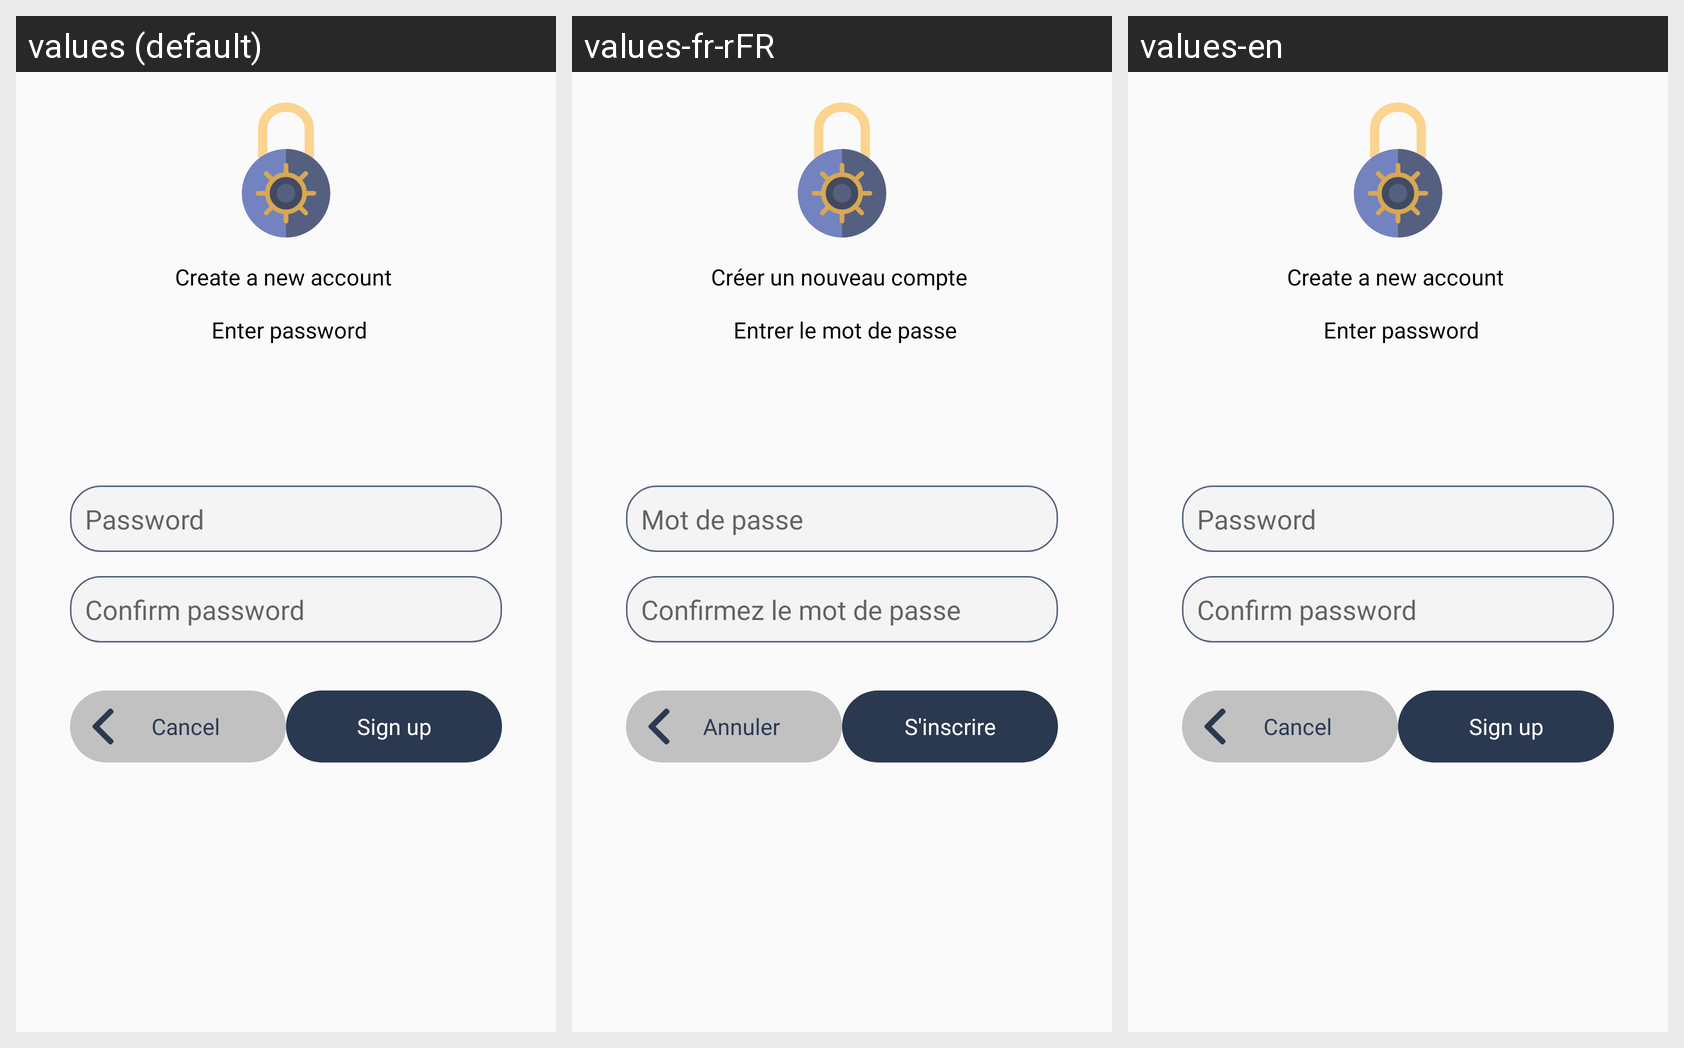

The Android screen above is rendered under several locales of the same app. Produce the string resources it draws, with the default and per-locale values.
Android screen res/layout/fragment_password.xml rendered under 3 locales, left to right: values (default), values-fr-rFR, values-en. Device: Nexus 5 (rendered at 1080×1920; each locale shown at half size, 540×960, under a caption strip naming it); theme AppTheme.
Strings drawn on this screen, with the default value and each locale's value (text and hints the layout hard-codes, and strings that could not be matched under every locale, appear in the picture but are not listed):

register_password_title
  values: Create a new account 
       
       Enter password
  values-fr-rFR: Créer un nouveau compte 
       
       Entrer le mot de passe
  values-en: Create a new account 
       
       Enter password

password
  values: Password
  values-fr-rFR: Mot de passe
  values-en: Password

confirm_password
  values: Confirm password
  values-fr-rFR: Confirmez le mot de passe
  values-en: Confirm password

cancel
  values: Cancel
  values-fr-rFR: Annuler
  values-en: Cancel

sign_up
  values: Sign up
  values-fr-rFR: S'inscrire
  values-en: Sign up
